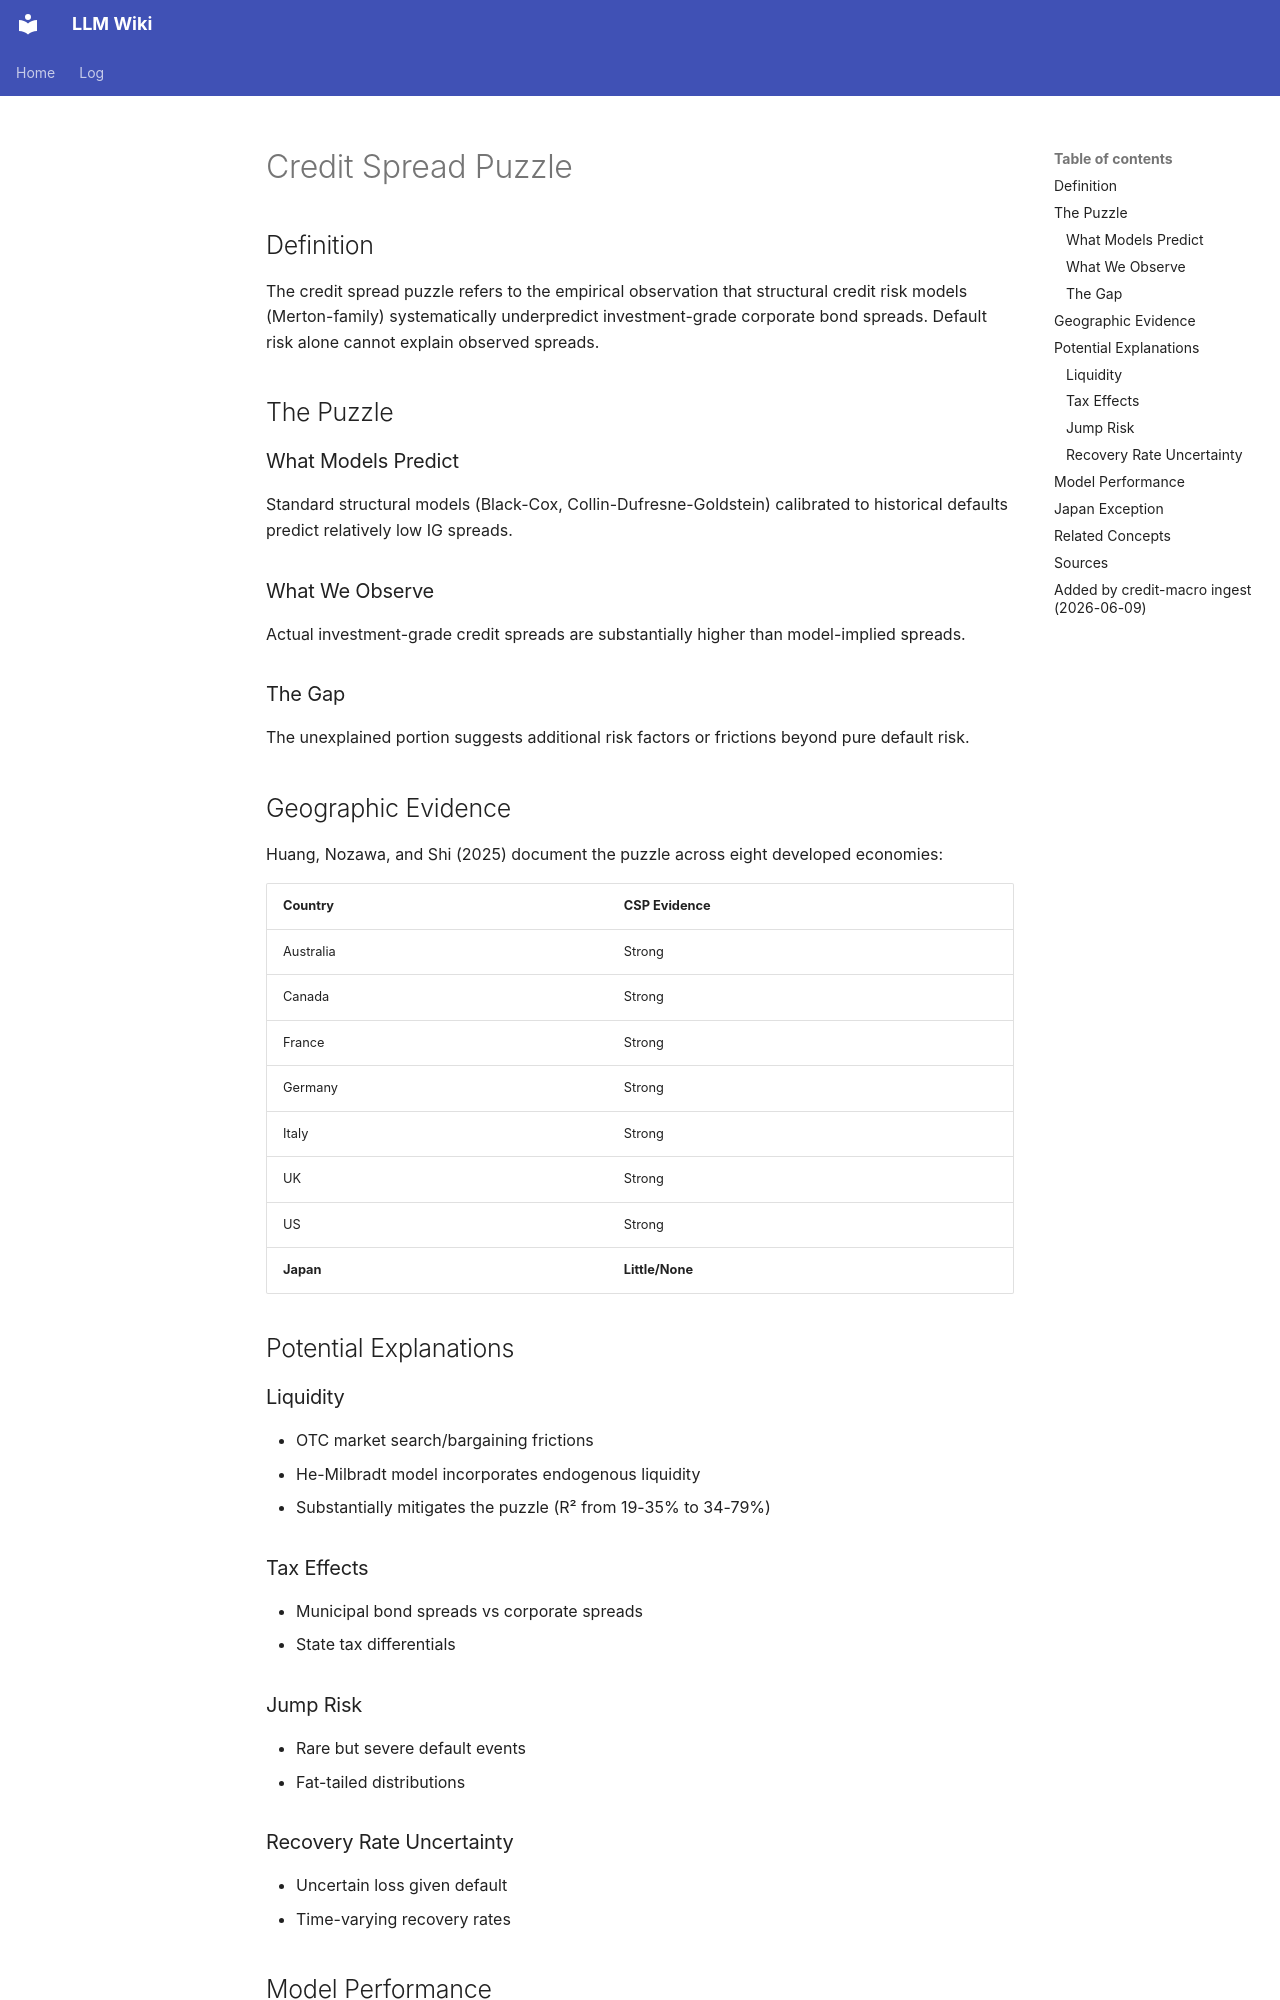

repository: rockandrolla13/LLMWikiGeneration · page: wiki/concepts/credit-spread-puzzle/index.html · generator: mkdocs

---
content_hash: sha256:0c1814371160e4bbc8c56c82bb4c2938c781fe1b900f965b68afb8cdd4d5b817
created: 2026-04-26 02:20:00+00:00
page_id: concepts/credit-spread-puzzle
page_type: concept
related:
- concepts/baa-corporate-bond-spread
- concepts/banking-crisis-early-warning-indicators
- concepts/bond-liquidity
- concepts/cds-bond-basis
- concepts/corporate-bonds
- concepts/credit-default-swap-spread
- concepts/credit-hedge-ratios-equity-options
- concepts/credit-risk-premium
- concepts/credit-spread-changes
- concepts/credit-spread-curve
- concepts/credit-spread-forecasting
- concepts/merton-model
- concepts/option-implied-credit-information
- concepts/structural-models
- sources/huang-2025-global-credit-spread-puzzle
revision_id: 4
schema_version: 2
sources:
- sources/avramov-2007-changes-corporate-credit-spreads
- sources/cremers-2008-individual-stock-option-prices-credit-spreads
- sources/wang-2013-cds-spreads-variance-risk-premia
- sources/correia-2012-value-investing-credit-markets
tags:
- credit-spreads
- structural-models
- Merton-model
- bond-pricing
- liquidity
title: Credit Spread Puzzle
updated: '2026-10-22T21:10:31Z'
updated_by: op_0cdb8cc1f169
uuid: 682793b6-7cd9-5f31-9199-3f410c921991
---

<!-- AUTHORED REGION START -->
# Credit Spread Puzzle

## Definition

The credit spread puzzle refers to the empirical observation that structural credit risk models (Merton-family) systematically underpredict investment-grade corporate bond spreads. Default risk alone cannot explain observed spreads.

## The Puzzle

### What Models Predict
Standard structural models (Black-Cox, Collin-Dufresne-Goldstein) calibrated to historical defaults predict relatively low IG spreads.

### What We Observe
Actual investment-grade credit spreads are substantially higher than model-implied spreads.

### The Gap
The unexplained portion suggests additional risk factors or frictions beyond pure default risk.

## Geographic Evidence

Huang, Nozawa, and Shi (2025) document the puzzle across eight developed economies:

| Country | CSP Evidence |
|---------|-------------|
| Australia | Strong |
| Canada | Strong |
| France | Strong |
| Germany | Strong |
| Italy | Strong |
| UK | Strong |
| US | Strong |
| **Japan** | **Little/None** |

## Potential Explanations

### Liquidity
- OTC market search/bargaining frictions
- He-Milbradt model incorporates endogenous liquidity
- Substantially mitigates the puzzle (R² from 19-35% to 34-79%)

### Tax Effects
- Municipal bond spreads vs corporate spreads
- State tax differentials
